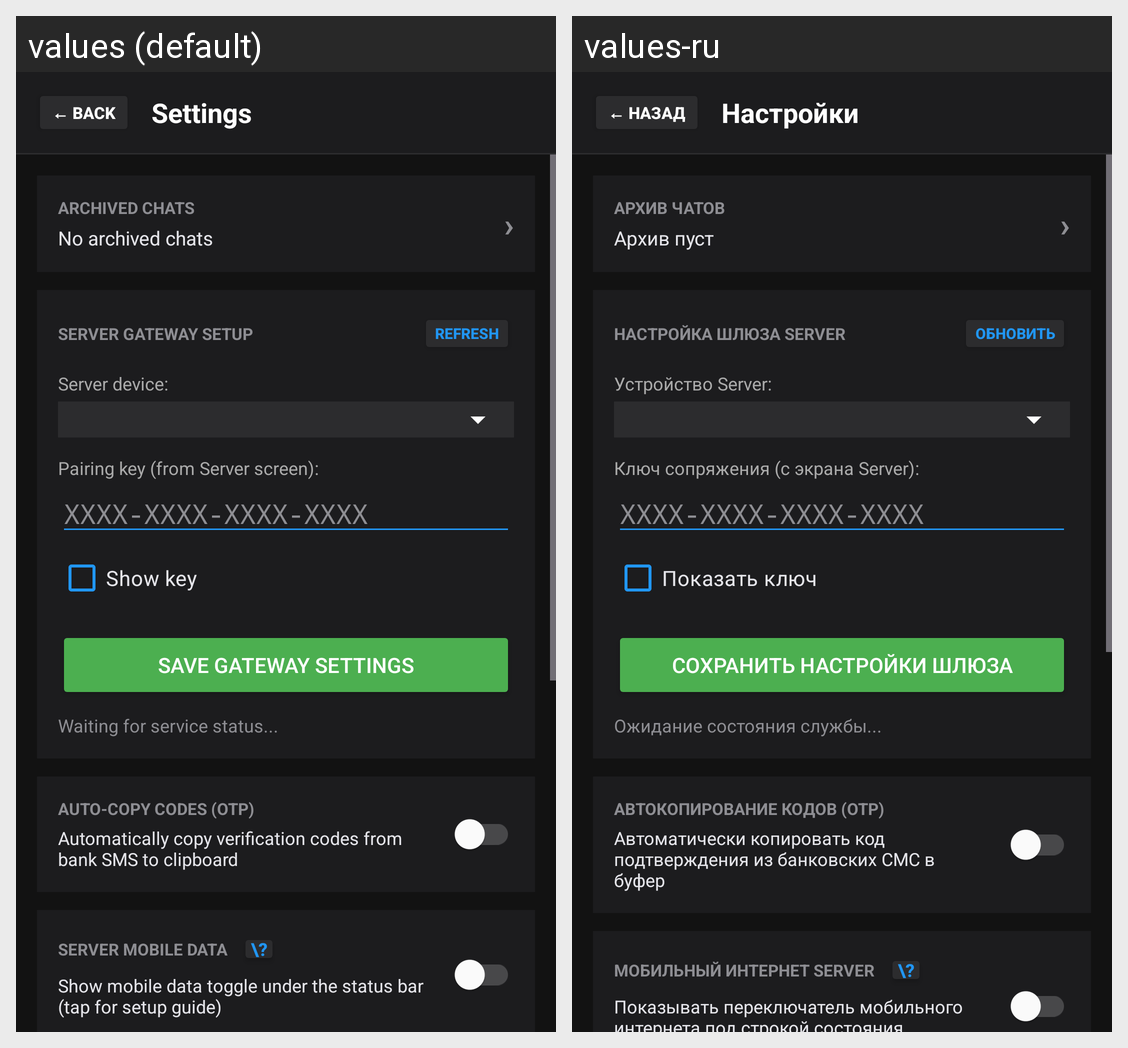

The same Android screen rendered under two of its app's locales, left to right. List the strings drawn on it with the default value and each locale's translation.
Android screen res/layout/activity_settings.xml rendered under 2 locales, left to right: values (default), values-ru. Device: Nexus 5 (rendered at 1080×1920; each locale shown at half size, 540×960, under a caption strip naming it); theme Theme.BTRouterClient.
Strings drawn on this screen, with the default value and each locale's value (text and hints the layout hard-codes, and strings that could not be matched under every locale, appear in the picture but are not listed):

btn_back
  values: ← BACK
  values-ru: ← НАЗАД

settings_title
  values: Settings
  values-ru: Настройки

settings_archive_title
  values: ARCHIVED CHATS
  values-ru: АРХИВ ЧАТОВ

settings_archive_empty
  values: No archived chats
  values-ru: Архив пуст

settings_gateway_title
  values: SERVER GATEWAY SETUP
  values-ru: НАСТРОЙКА ШЛЮЗА SERVER

btn_refresh
  values: REFRESH
  values-ru: ОБНОВИТЬ

settings_server_device_label
  values: Server device:
  values-ru: Устройство Server:

settings_pairing_key_label
  values: Pairing key (from Server screen):
  values-ru: Ключ сопряжения (с экрана Server):

settings_show_key
  values: Show key
  values-ru: Показать ключ

settings_save_gateway
  values: SAVE GATEWAY SETTINGS
  values-ru: СОХРАНИТЬ НАСТРОЙКИ ШЛЮЗА

settings_waiting_service
  values: Waiting for service status...
  values-ru: Ожидание состояния службы...

settings_otp_title
  values: AUTO-COPY CODES (OTP)
  values-ru: АВТОКОПИРОВАНИЕ КОДОВ (OTP)

settings_otp_desc
  values: Automatically copy verification codes from bank SMS to clipboard
  values-ru: Автоматически копировать код подтверждения из банковских СМС в буфер

settings_mobile_data_title
  values: SERVER MOBILE DATA
  values-ru: МОБИЛЬНЫЙ ИНТЕРНЕТ SERVER

settings_mobile_data_desc
  values: Show mobile data toggle under the status bar (tap for setup guide)
  values-ru: Показывать переключатель мобильного интернета под строкой состояния (нажмите для инструкции)
